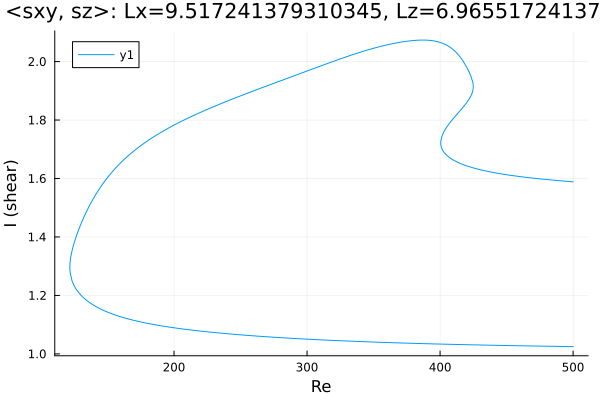

Data behind this chart, as committed beside it:
Re, shear
500.0, 1.589
499.2, 1.589
497.8, 1.59
496.4, 1.59
494.9, 1.591
493.5, 1.591
492.1, 1.592
490.7, 1.592
489.3, 1.593
487.9, 1.593
486.5, 1.594
485, 1.594
483.6, 1.595
482.2, 1.596
480.8, 1.596
479.4, 1.597
478, 1.598
476.6, 1.598
475.1, 1.599
473.7, 1.599
472.3, 1.6
470.9, 1.601
469.5, 1.602
468.1, 1.602
466.7, 1.603
465.2, 1.604
463.8, 1.604
462.4, 1.605
461, 1.606
459.6, 1.607
458.2, 1.608
456.8, 1.609
455.3, 1.609
453.9, 1.61
452.5, 1.611
451.1, 1.612
449.7, 1.613
448.3, 1.614
446.9, 1.615
445.4, 1.616
444, 1.617
442.6, 1.618
441.2, 1.62
439.8, 1.621
438.4, 1.622
437, 1.623
435.5, 1.625
434.1, 1.626
432.7, 1.627
431.3, 1.629
429.9, 1.63
428.5, 1.632
427.1, 1.634
425.6, 1.636
424.2, 1.637
422.8, 1.639
421.4, 1.641
420, 1.643
418.6, 1.646
417.2, 1.648
... 671 more rows
